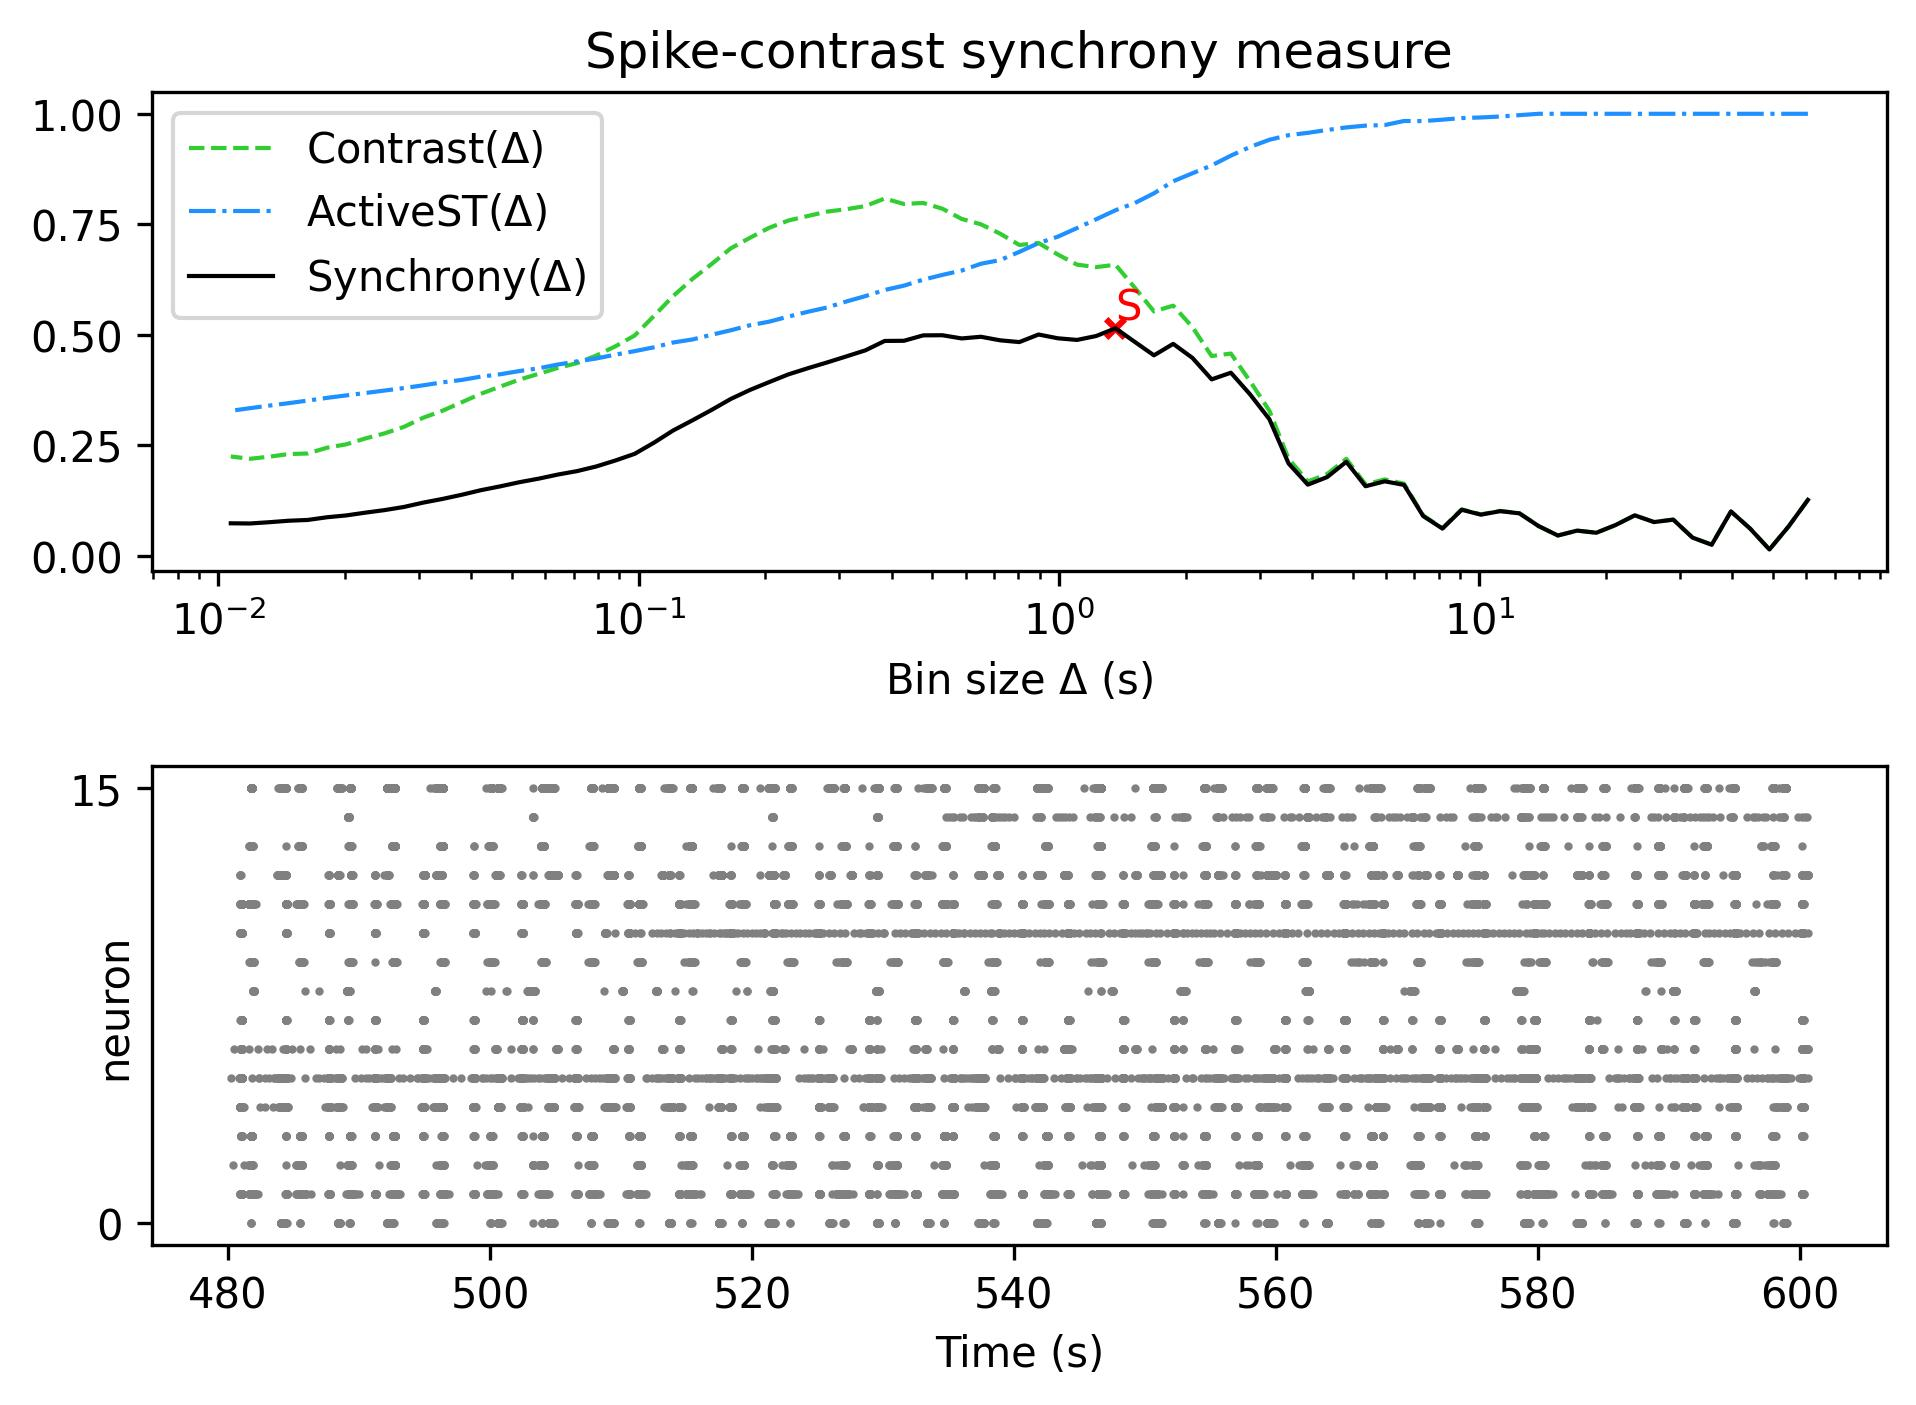

The table this chart was drawn from, first rows:
, Spike-contrast (60.5 s), Spike-contrast (54.45 s), Spike-contrast (49.005 s), Spike-contrast (44.104 s), Spike-contrast (39.694 s), Spike-contrast (35.725 s), Spike-contrast (32.152 s), Spike-contrast (28.937 s), Spike-contrast (26.043 s), Spike-contrast (23.439 s), Spike-contrast (21.095 s), Spike-contrast (18.986 s), Spike-contrast (17.087 s), Spike-contrast (15.378 s), Spike-contrast (13.84 s), Spike-contrast (12.456 s), Spike-contrast (11.211 s), Spike-contrast (10.09 s), Spike-contrast (9.081 s), Spike-contrast (8.173 s), Spike-contrast (7.355 s), Spike-contrast (6.62 s), Spike-contrast (5.958 s)
0, 0.1268, 0.06694, 0.01465, 0.06176, 0.1006, 0.02545, 0.04153, 0.08219, 0.07664, 0.0919, 0.06992, 0.05248, 0.05733, 0.04626, 0.06752, 0.0964, 0.1013, 0.09341, 0.1045, 0.06192, 0.09012, 0.1608, 0.1688
